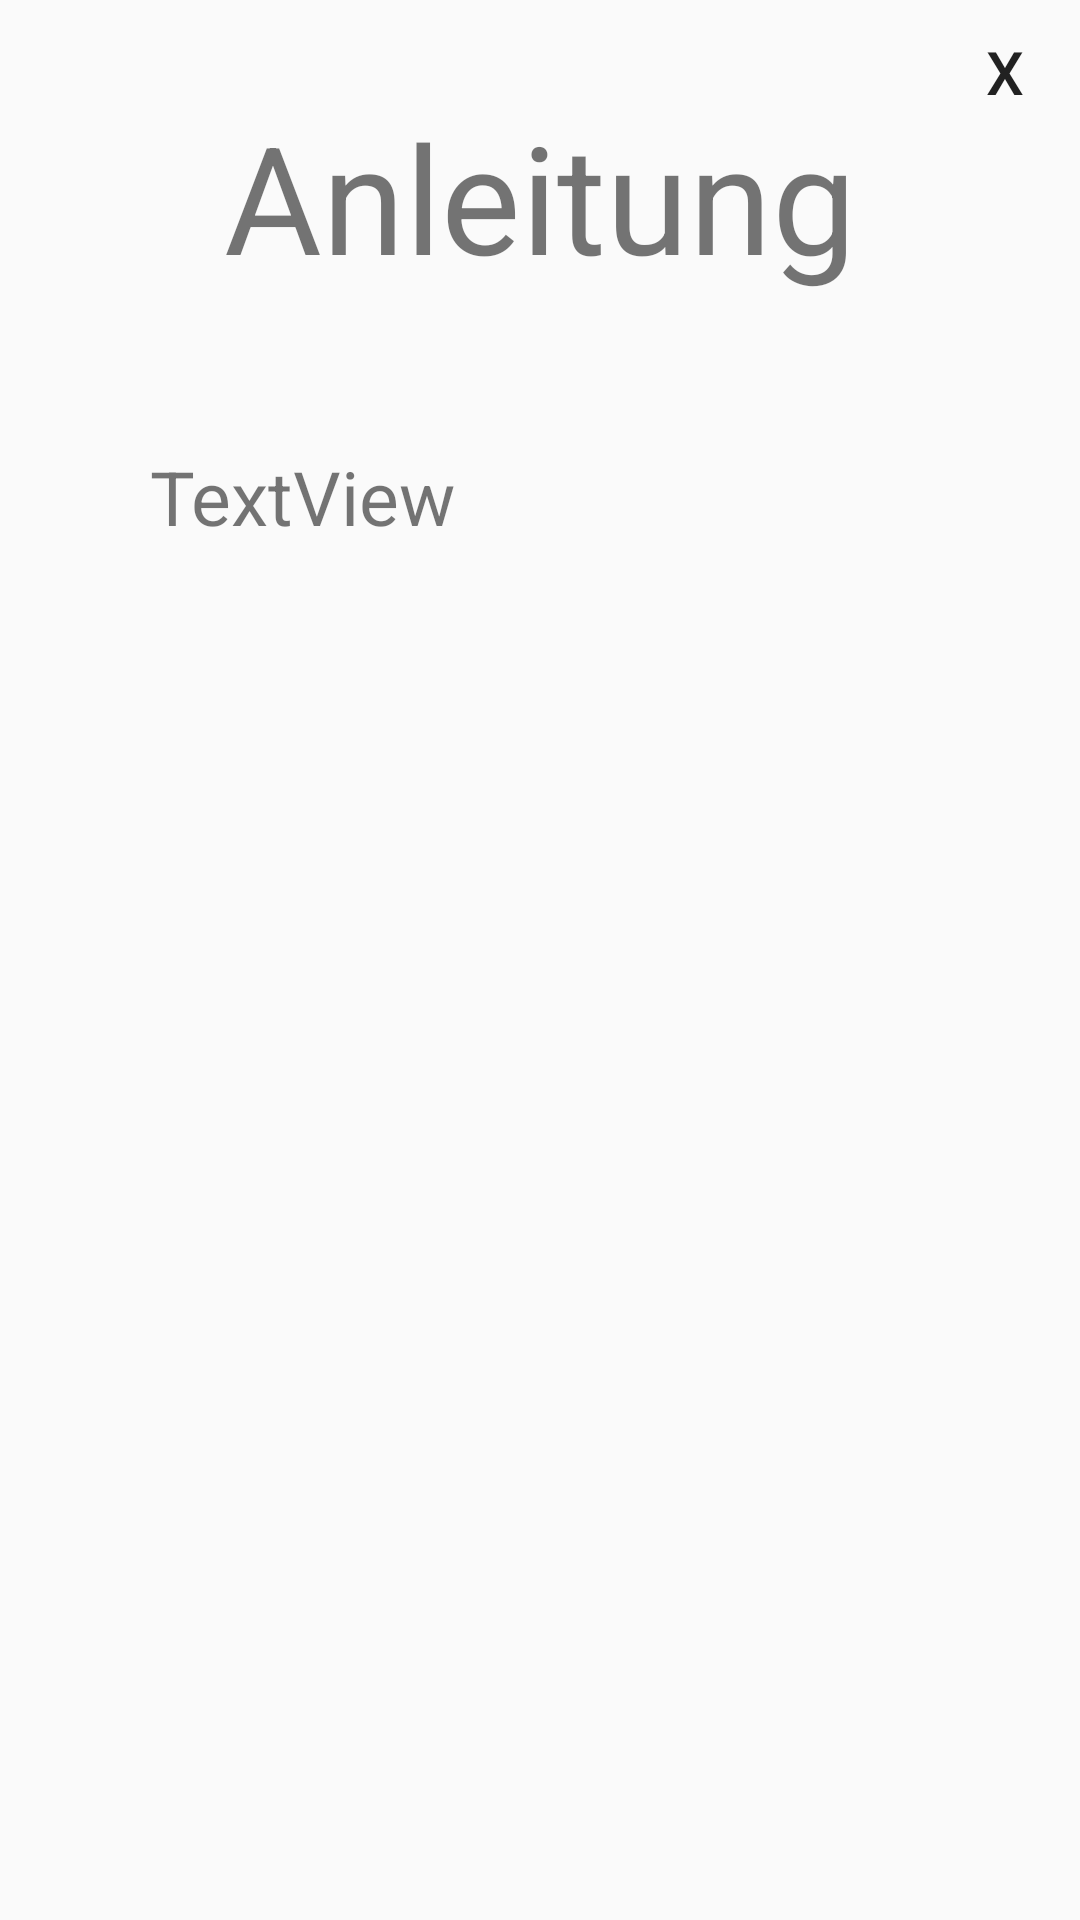

Android layout source for this screen:
<!-- AndroidManifest.xml: application theme AppTheme -->
<!-- res/layout/activity_instruction.xml -->
<?xml version="1.0" encoding="utf-8"?>
<RelativeLayout xmlns:android="http://schemas.android.com/apk/res/android"
    xmlns:tools="http://schemas.android.com/tools"
    android:id="@+id/activity_anleitung"
    android:layout_width="match_parent"
    android:layout_height="match_parent"
    android:paddingBottom="@dimen/activity_vertical_margin"
    android:paddingTop="@dimen/activity_vertical_margin"
    tools:context="com.example.arabellaprivat.tanzderfunktionen.activities.Instruction">

    <TextView
        android:text="Anleitung"
        android:layout_width="wrap_content"
        android:layout_height="wrap_content"
        android:layout_alignParentTop="true"
        android:layout_centerHorizontal="true"
        android:layout_marginTop="32dp"
        android:id="@+id/heading"
        android:textSize="50sp" />

    <Button
        android:text="x"
        android:layout_width="50dp"
        android:layout_height="wrap_content"
        android:layout_alignParentTop="true"
        android:layout_alignParentEnd="true"
        android:id="@+id/close"
        android:textSize="20dp"
        android:background="@android:color/transparent"
        />

    <TextView
        android:text="TextView"
        android:layout_width="wrap_content"
        android:layout_height="wrap_content"
        android:layout_marginTop="50dp"
        android:id="@+id/instructions"
        android:layout_below="@+id/heading"
        android:layout_alignParentStart="true"
        android:textAlignment="textStart"
        android:textSize="25dp"
        android:paddingLeft="50dp"
        android:paddingRight="50dp"/>
</RelativeLayout>
<!-- resources referenced by this layout -->
<resources>
  <style name="AppTheme" parent="Theme.AppCompat.Light.DarkActionBar">
          
          <item name="colorPrimary">@color/colorPrimary</item>
          <item name="colorPrimaryDark">@color/colorPrimaryDark</item>
          <item name="colorAccent">@color/colorAccent</item>
          <item name="android:soundEffectsEnabled">false</item>
      </style>
  <color name="colorPrimary">#197302</color>
  <color name="colorPrimaryDark">#155E02</color>
  <color name="colorAccent">#FF4081</color>
</resources>
